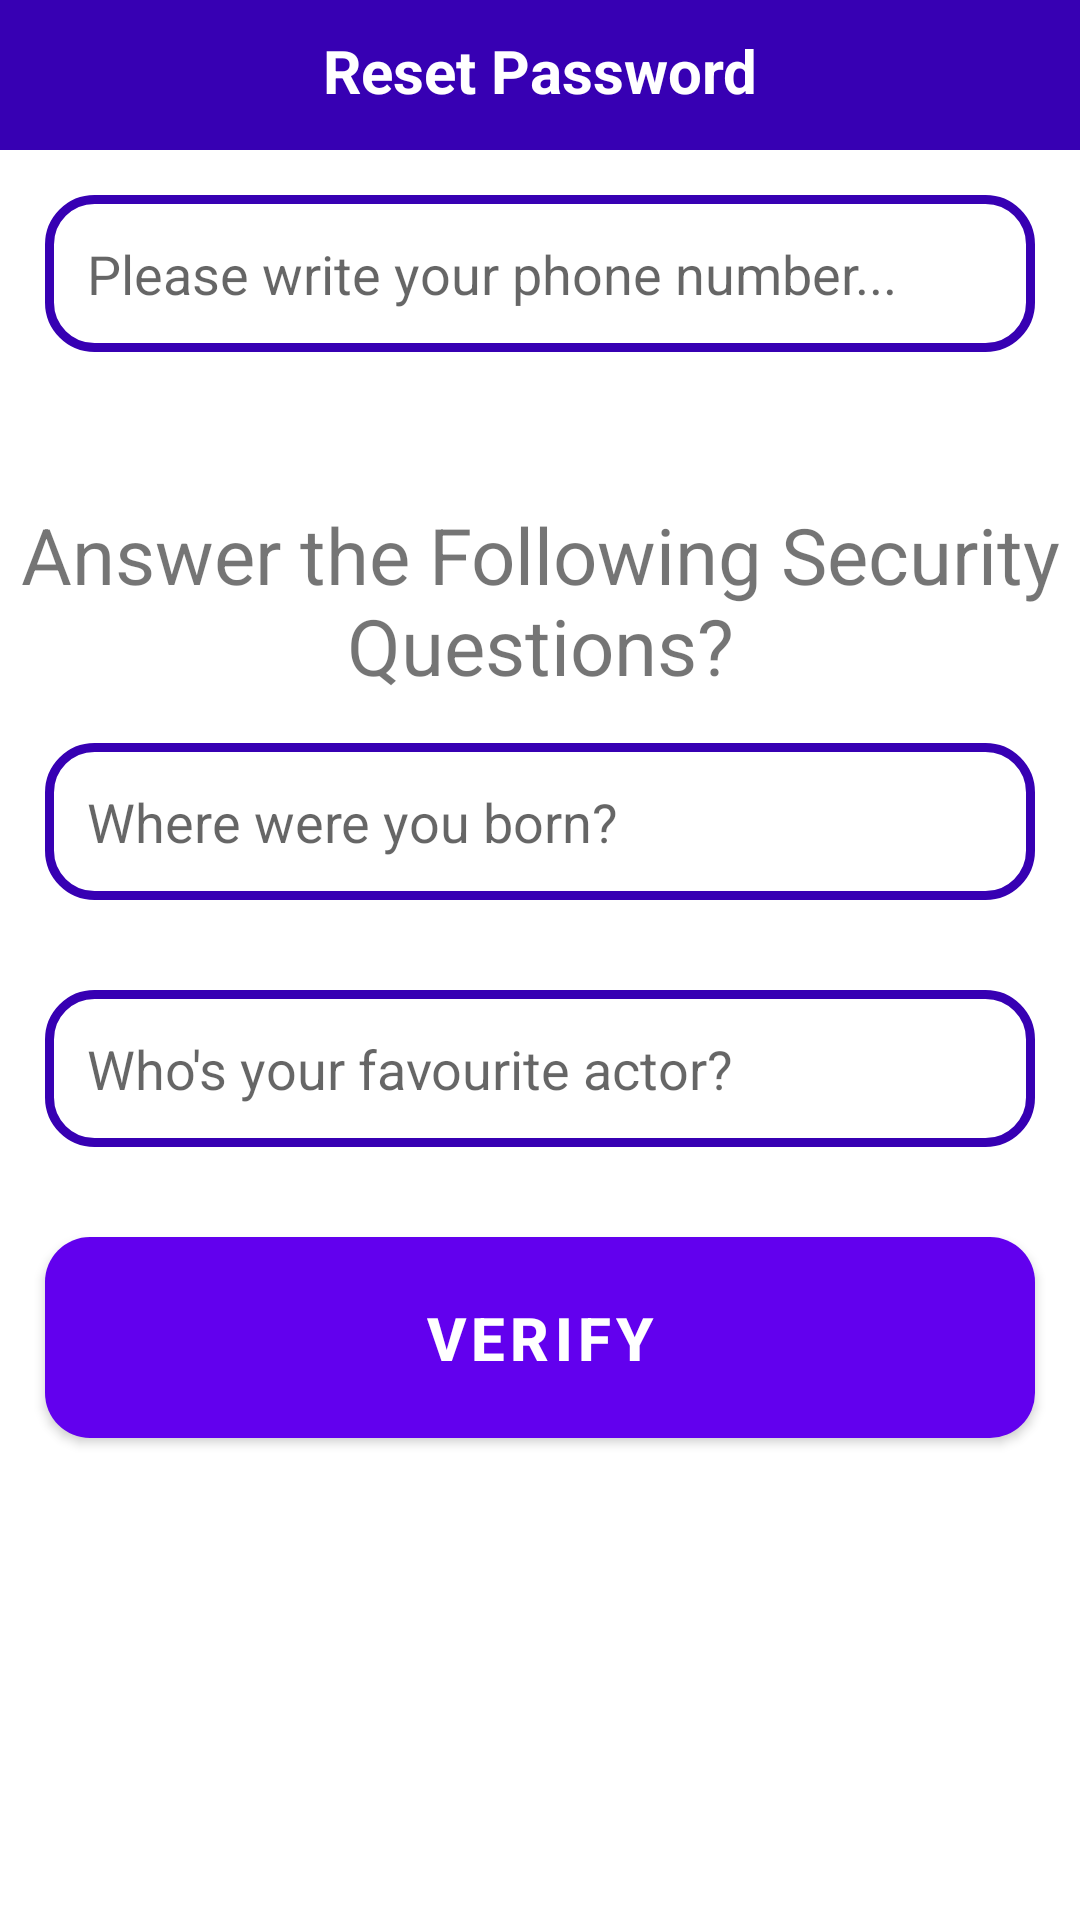

Reconstruct the res/layout file that produces this screen, plus the resources it refers to.
<!-- AndroidManifest.xml: application theme Theme.ECom -->
<!-- res/layout/activity_reset_password.xml -->
<?xml version="1.0" encoding="utf-8"?>
<RelativeLayout
    xmlns:android="http://schemas.android.com/apk/res/android"
    xmlns:app="http://schemas.android.com/apk/res-auto"
    xmlns:tools="http://schemas.android.com/tools"
    android:layout_width="match_parent"
    android:layout_height="match_parent"
    tools:context=".Buyers.ResetPasswordActivity">

    <RelativeLayout
        android:id="@+id/relative123"
        android:layout_width="match_parent"
        android:layout_height="50dp"
        android:background="@color/colorPrimaryDark"
        android:layout_alignParentTop="true">

        <TextView
            android:id="@+id/page_title"
            android:layout_width="match_parent"
            android:layout_height="wrap_content"
            android:text="Reset Password"
            android:textStyle="bold"
            android:textColor="@android:color/white"
            android:textSize="20dp"
            android:textAlignment="center"
            android:gravity="center_horizontal"
            android:layout_marginTop="10dp"/>

    </RelativeLayout>

    <EditText
        android:id="@+id/find_phone_number"
        android:layout_width="match_parent"
        android:layout_height="wrap_content"
        android:background="@drawable/input_design"
        android:padding="14dp"
        android:layout_margin="15dp"
        android:layout_below="@+id/relative123"
        android:hint="Please write your phone number..."/>

    <TextView
        android:id="@+id/title_questions"
        android:layout_width="match_parent"
        android:layout_height="wrap_content"
        android:text="Answer the Following Security Questions?"
        android:gravity="center"
        android:layout_below="@+id/find_phone_number"
        android:textSize="26dp"
        android:layout_marginTop="35dp" />

    <EditText
        android:id="@+id/question_1"
        android:layout_width="match_parent"
        android:layout_height="wrap_content"
        android:background="@drawable/input_design"
        android:padding="14dp"
        android:layout_margin="15dp"
        android:layout_below="@+id/title_questions"
        android:hint="Where were you born?"/>

    <EditText
        android:id="@+id/question_2"
        android:layout_width="match_parent"
        android:layout_height="wrap_content"
        android:background="@drawable/input_design"
        android:padding="14dp"
        android:layout_margin="15dp"
        android:layout_below="@+id/question_1"
        android:hint="Who's your favourite actor?"/>

    <Button
        android:id="@+id/verify_btn"
        android:layout_width="match_parent"
        android:layout_height="wrap_content"
        android:background="@drawable/buttons"
        android:padding="14dp"
        android:layout_margin="15dp"
        android:layout_below="@+id/question_2"
        android:text="Verify"
        android:textColor="@android:color/white"
        android:textStyle="bold"
        android:textSize="20dp"/>

</RelativeLayout>
<!-- resources referenced by this layout -->
<resources>
  <!-- drawable buttons (drawable) -->
  <?xml version="1.0" encoding="utf-8"?>
  <shape xmlns:android="http://schemas.android.com/apk/res/android">
      <solid android:color="@color/colorPrimaryDark">
      </solid>
  
      <corners android:radius="15dp">
  
      </corners>
  </shape>
  <!-- drawable input_design (drawable) -->
  <?xml version="1.0" encoding="utf-8"?>
  <shape xmlns:android="http://schemas.android.com/apk/res/android">
      <stroke
          android:color="@color/colorPrimaryDark"
          android:width="3dp">
      </stroke>
  
      <corners android:radius="15dp"
          ></corners>
  </shape>
  <style name="Theme.ECom" parent="Theme.MaterialComponents.DayNight.DarkActionBar">
          
          <item name="colorPrimary">@color/colorPrimary</item>
          
          <item name="colorSecondary">@color/colorPrimaryDark</item>
          
          <item name="android:statusBarColor" tools:targetApi="l">@color/colorAccent</item>
          
      </style>
  <!-- not gathered from this repository: default colours our renderer supplied (Android Studio template values) -->
  <color name="colorPrimary">#FF6200EE</color>
  <color name="colorPrimaryDark">#FF3700B3</color>
  <color name="colorAccent">#FF03DAC5</color>
</resources>
